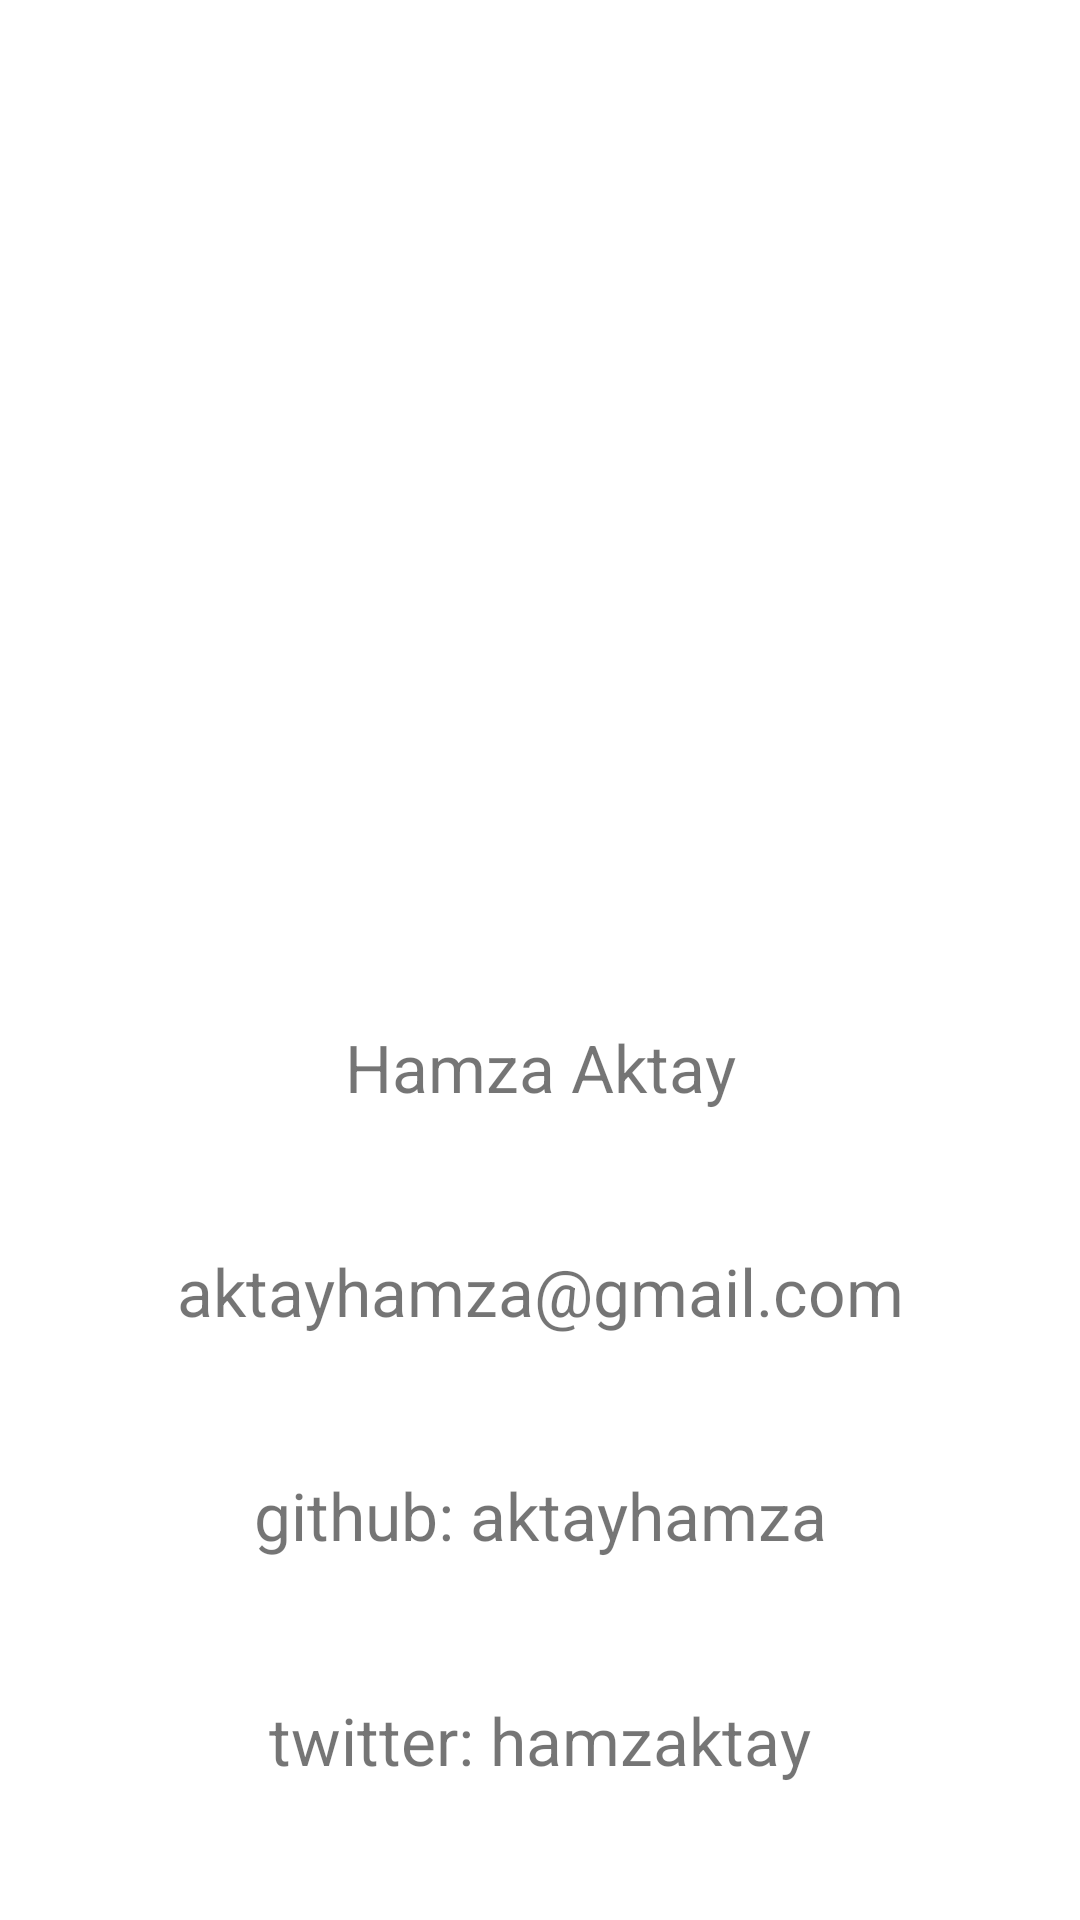

The Android layout XML behind this screen, and the referenced resources:
<!-- AndroidManifest.xml: application theme Theme.Predictiongame -->
<!-- res/layout/fragment_profil.xml -->
<?xml version="1.0" encoding="utf-8"?>
<androidx.constraintlayout.widget.ConstraintLayout xmlns:android="http://schemas.android.com/apk/res/android"
    xmlns:app="http://schemas.android.com/apk/res-auto"
    xmlns:tools="http://schemas.android.com/tools"
    android:id="@+id/constraintLayout4"
    android:layout_width="match_parent"
    android:layout_height="match_parent"
    tools:context=".ProfilFragment">

    <ImageView
        android:id="@+id/imageView2"
        android:layout_width="250dp"
        android:layout_height="250dp"
        android:src="@drawable/ic_baseline_person_24"
        app:layout_constraintBottom_toTopOf="@+id/textView3"
        app:layout_constraintEnd_toEndOf="parent"
        app:layout_constraintHorizontal_bias="0.5"
        app:layout_constraintStart_toStartOf="parent"
        app:layout_constraintTop_toTopOf="parent" />

    <TextView
        android:id="@+id/textView3"
        android:layout_width="wrap_content"
        android:layout_height="wrap_content"
        android:text="Hamza Aktay"
        android:textSize="22sp"
        app:layout_constraintBottom_toTopOf="@+id/textView6"
        app:layout_constraintEnd_toEndOf="parent"
        app:layout_constraintHorizontal_bias="0.5"
        app:layout_constraintStart_toStartOf="parent"
        app:layout_constraintTop_toBottomOf="@+id/imageView2" />

    <TextView
        android:id="@+id/textView6"
        android:layout_width="wrap_content"
        android:layout_height="wrap_content"
        android:text="aktayhamza@gmail.com"
        android:textSize="22sp"
        app:layout_constraintBottom_toTopOf="@+id/textView7"
        app:layout_constraintEnd_toEndOf="parent"
        app:layout_constraintHorizontal_bias="0.5"
        app:layout_constraintStart_toStartOf="parent"
        app:layout_constraintTop_toBottomOf="@+id/textView3" />

    <TextView
        android:id="@+id/textView7"
        android:layout_width="wrap_content"
        android:layout_height="wrap_content"
        android:text="github: aktayhamza"
        android:textSize="22sp"
        app:layout_constraintBottom_toTopOf="@+id/textView8"
        app:layout_constraintEnd_toEndOf="parent"
        app:layout_constraintHorizontal_bias="0.5"
        app:layout_constraintStart_toStartOf="parent"
        app:layout_constraintTop_toBottomOf="@+id/textView6" />

    <TextView
        android:id="@+id/textView8"
        android:layout_width="wrap_content"
        android:layout_height="wrap_content"
        android:text="twitter: hamzaktay"
        android:textSize="22sp"
        app:layout_constraintBottom_toBottomOf="parent"
        app:layout_constraintEnd_toEndOf="parent"
        app:layout_constraintHorizontal_bias="0.5"
        app:layout_constraintStart_toStartOf="parent"
        app:layout_constraintTop_toBottomOf="@+id/textView7" />
</androidx.constraintlayout.widget.ConstraintLayout>
<!-- resources referenced by this layout -->
<resources>
  <style name="Theme.Predictiongame" parent="Theme.MaterialComponents.DayNight.DarkActionBar">
          
          <item name="colorPrimary">@color/purple_500</item>
          <item name="colorPrimaryVariant">@color/purple_700</item>
          <item name="colorOnPrimary">@color/white</item>
          
          <item name="colorSecondary">@color/teal_200</item>
          <item name="colorSecondaryVariant">@color/teal_700</item>
          <item name="colorOnSecondary">@color/black</item>
          
          <item name="android:statusBarColor" tools:targetApi="l">?attr/colorPrimaryVariant</item>
          
  
          <item name="windowActionBar">false</item>
          <item name="windowNoTitle">true</item>
      </style>
  <!-- not gathered from this repository: default colours our renderer supplied (Android Studio template values) -->
  <color name="purple_500">#FF6200EE</color>
  <color name="purple_700">#FF3700B3</color>
  <color name="teal_200">#FF03DAC5</color>
  <color name="teal_700">#FF018786</color>
  <color name="black">#FF000000</color>
  <color name="white">#FFFFFFFF</color>
</resources>
